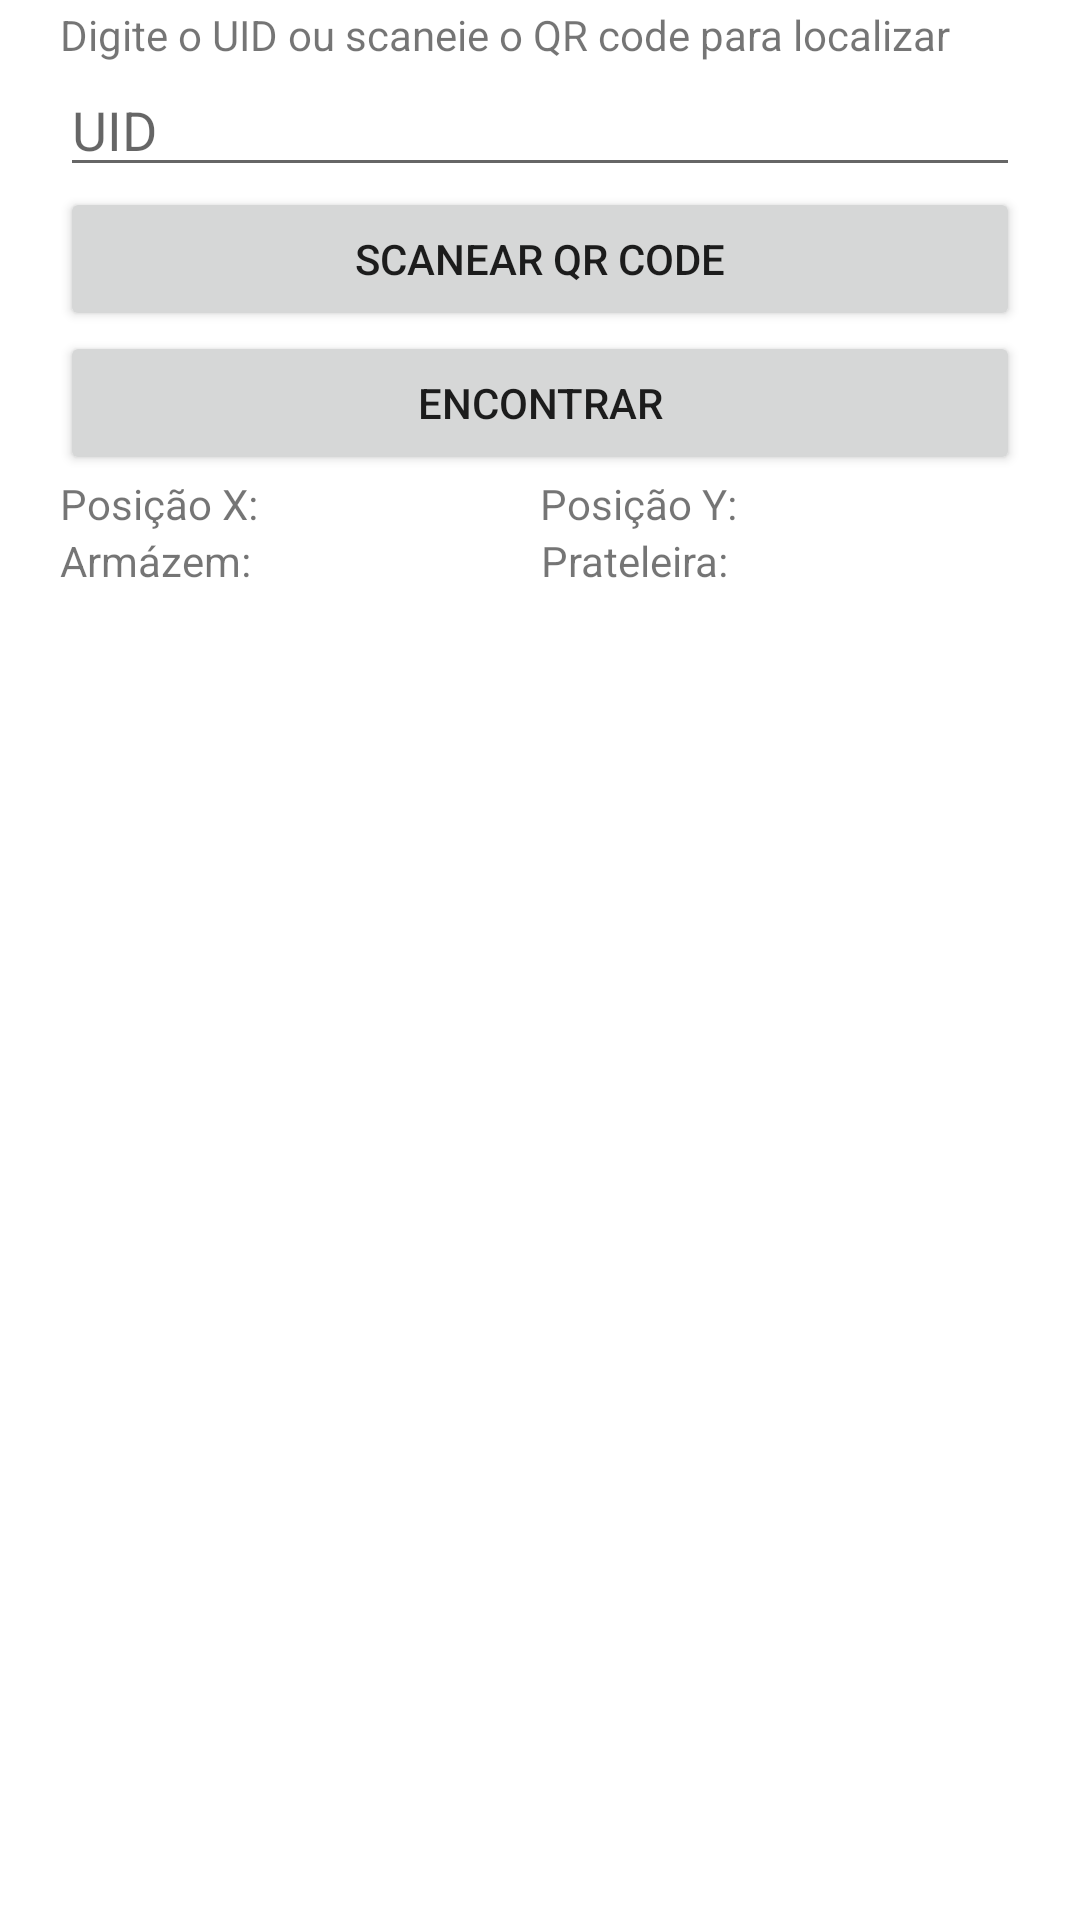

The Android layout XML behind this screen, and the referenced resources:
<!-- AndroidManifest.xml: application theme Theme.RR -->
<!-- res/layout/fragment_pesquisa.xml -->
<?xml version="1.0" encoding="utf-8"?>
<FrameLayout xmlns:android="http://schemas.android.com/apk/res/android"
    xmlns:tools="http://schemas.android.com/tools"
    android:layout_width="match_parent"
    android:layout_height="match_parent"
    android:paddingBottom="20dp"
    tools:context=".ui.pesquisa.PesquisaFragment">

    <LinearLayout
        android:layout_width="match_parent"
        android:layout_height="match_parent"
        android:orientation="vertical"
        android:paddingHorizontal="20dp"
        android:paddingTop="2dp">

        <TextView
            android:id="@+id/textView3"
            android:layout_width="match_parent"
            android:layout_height="wrap_content"
            android:text="@string/pesquisa_uid" />

        <EditText
            android:id="@+id/editTextUidPesquisa"
            android:layout_width="match_parent"
            android:layout_height="wrap_content"
            android:ems="10"
            android:hint="UID"
            android:inputType="text" />

        <Button
            android:id="@+id/leituraQrcode"
            android:layout_width="match_parent"
            android:layout_height="wrap_content"
            android:text="@string/bt_scanearqrcode" />

        <Button
            android:id="@+id/buttonPesquisar"
            android:layout_width="match_parent"
            android:layout_height="wrap_content"
            android:text="@string/bt_pesquisar" />

        <LinearLayout
            android:layout_width="match_parent"
            android:layout_height="wrap_content"
            android:orientation="horizontal">

            <TextView
                android:id="@+id/textViewPosicaoX"
                android:layout_width="wrap_content"
                android:layout_height="wrap_content"
                android:layout_weight="1"
                android:text="Posição X:" />

            <TextView
                android:id="@+id/textViewPosicaoY"
                android:layout_width="wrap_content"
                android:layout_height="wrap_content"
                android:layout_weight="1"
                android:text="Posição Y:" />
        </LinearLayout>

        <LinearLayout
            android:layout_width="match_parent"
            android:layout_height="wrap_content"
            android:orientation="horizontal">

            <TextView
                android:id="@+id/textViewArmazem"
                android:layout_width="wrap_content"
                android:layout_height="wrap_content"
                android:layout_weight="1"
                android:text="Armázem:" />

            <TextView
                android:id="@+id/textViewPrateleira"
                android:layout_width="wrap_content"
                android:layout_height="wrap_content"
                android:layout_weight="1"
                android:text="Prateleira:" />

        </LinearLayout>

        <FrameLayout
            android:id="@+id/FrameLayoutArmazens"
            android:layout_width="match_parent"
            android:layout_height="match_parent">

        </FrameLayout>

    </LinearLayout>

</FrameLayout>
<!-- resources referenced by this layout -->
<resources>
  <string name="bt_pesquisar">Encontrar</string>
  <string name="bt_scanearqrcode">Scanear QR Code</string>
  <string name="pesquisa_uid">Digite o UID ou scaneie o QR code para localizar</string>
  <style name="Theme.RR" parent="Theme.MaterialComponents.DayNight.DarkActionBar">
          
          <item name="colorPrimary">@color/purple_500</item>
          <item name="colorPrimaryVariant">@color/purple_700</item>
          <item name="colorOnPrimary">@color/white</item>
          
          <item name="colorSecondary">@color/teal_200</item>
          <item name="colorSecondaryVariant">@color/teal_700</item>
          <item name="colorOnSecondary">@color/black</item>
          
          <item name="android:statusBarColor">?attr/colorPrimaryVariant</item>
          
      </style>
  <color name="purple_500">#FF6200EE</color>
  <color name="purple_700">#FF3700B3</color>
  <color name="white">#FFFFFFFF</color>
  <color name="teal_200">#FF03DAC5</color>
  <color name="teal_700">#FF018786</color>
  <color name="black">#FF000000</color>
</resources>
